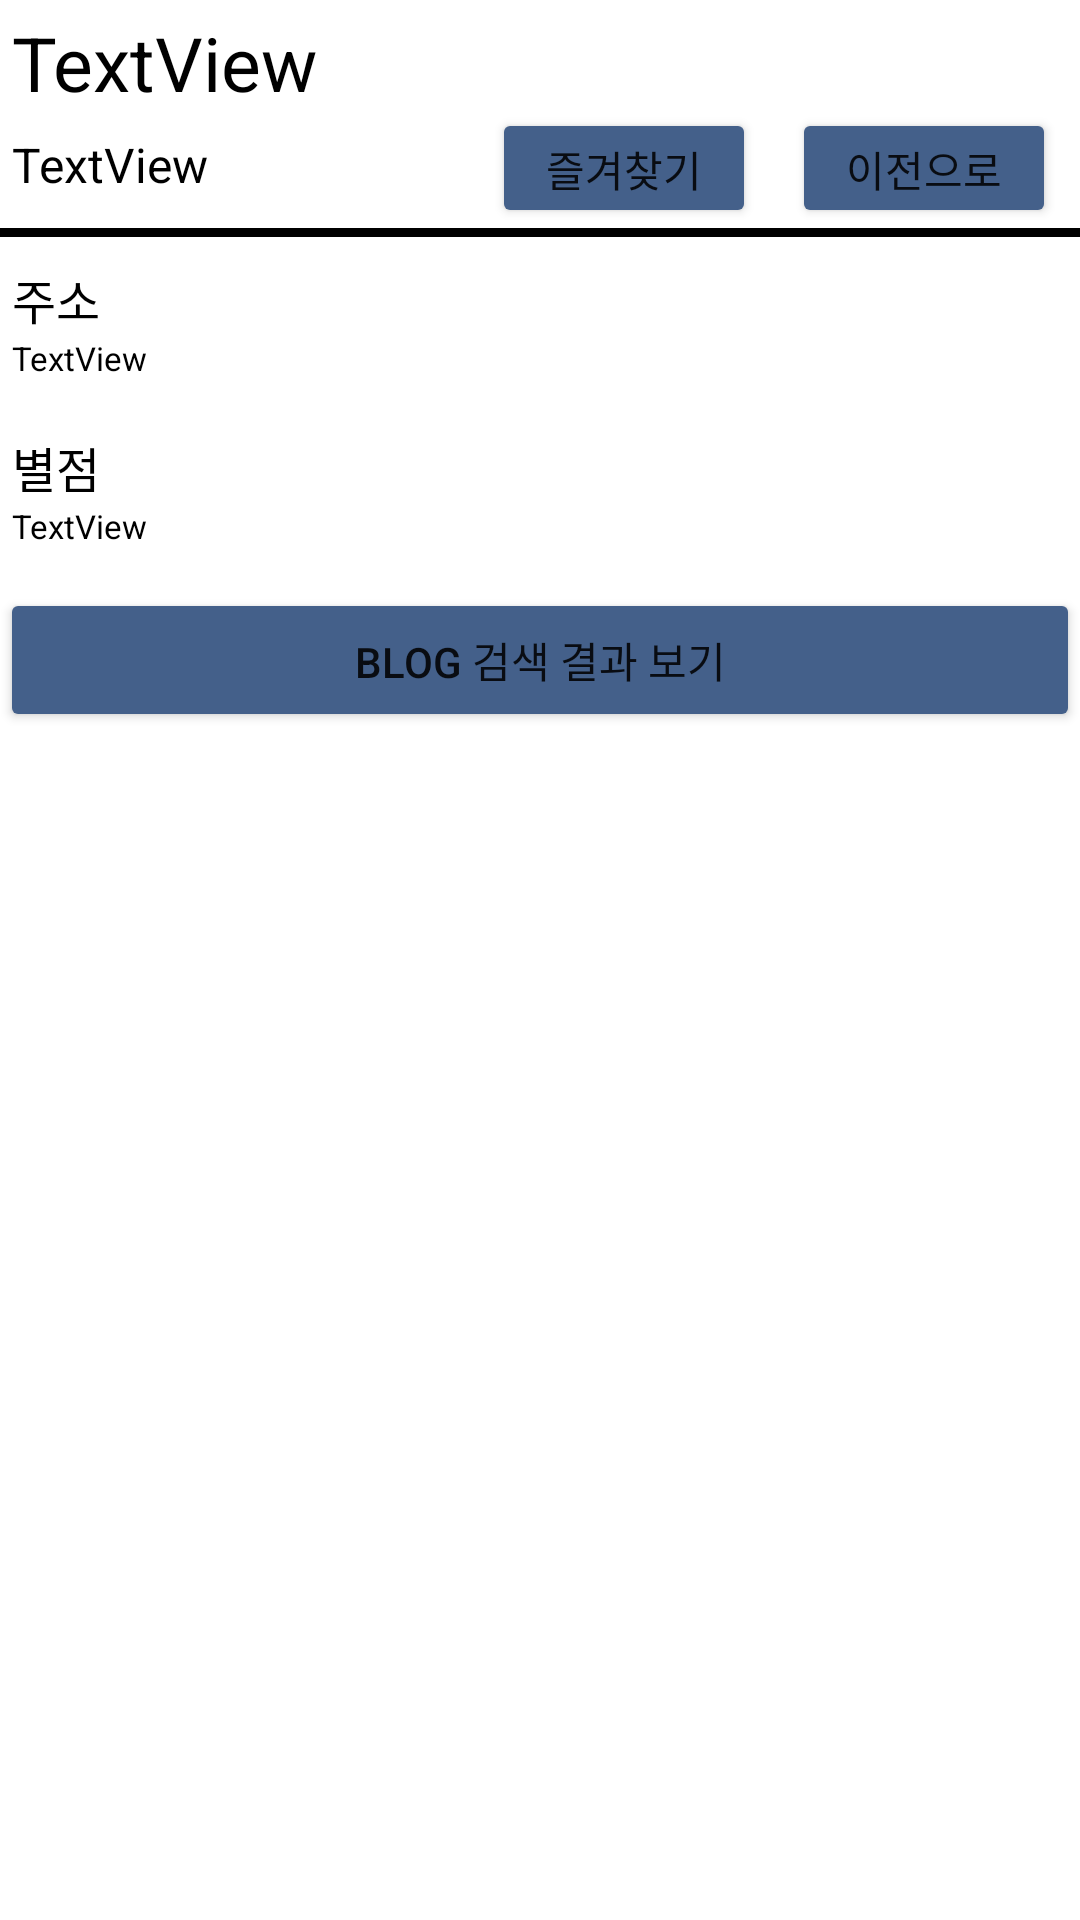

Here is an Android app screen rendered from its layout file. Give the layout XML and the strings, colors and styles it references.
<!-- AndroidManifest.xml: application theme Theme.Test -->
<!-- res/layout/parking_information.xml -->
<?xml version="1.0" encoding="utf-8"?>
<androidx.constraintlayout.widget.ConstraintLayout xmlns:android="http://schemas.android.com/apk/res/android"
    xmlns:app="http://schemas.android.com/apk/res-auto"
    xmlns:tools="http://schemas.android.com/tools"
    android:layout_width="match_parent"
    android:layout_height="match_parent">

    <TextView
        android:id="@+id/infoName"
        android:layout_width="308dp"
        android:layout_height="41dp"
        android:layout_marginStart="4dp"
        android:layout_marginTop="4dp"
        android:text="TextView"
        android:textColor="#000000"
        android:textSize="25sp"
        app:layout_constraintStart_toStartOf="parent"
        app:layout_constraintTop_toTopOf="parent" />

    <TextView
        android:id="@+id/howFar"
        android:layout_width="wrap_content"
        android:layout_height="wrap_content"
        android:layout_marginStart="4dp"
        android:layout_marginTop="44dp"
        android:text="TextView"
        android:textColor="#000000"
        android:textSize="16sp"
        app:layout_constraintStart_toStartOf="parent"
        app:layout_constraintTop_toTopOf="parent" />

    <View
        android:layout_width="match_parent"
        android:layout_height="3dp"
        android:layout_marginTop="76dp"
        android:background="#000000"
        app:layout_constraintEnd_toEndOf="parent"
        app:layout_constraintTop_toTopOf="parent"
        tools:ignore="MissingConstraints" />

    <Button
        android:id="@+id/star"
        android:layout_width="wrap_content"
        android:layout_height="40dp"
        android:layout_marginTop="36dp"
        android:layout_marginEnd="108dp"
        android:backgroundTint="#44608A"
        android:onClick="onClick"
        android:text="즐겨찾기"
        app:layout_constraintEnd_toEndOf="parent"
        app:layout_constraintTop_toTopOf="parent" />

    <Button
        android:id="@+id/update"
        android:layout_width="wrap_content"
        android:layout_height="40dp"
        android:layout_marginTop="36dp"
        android:layout_marginEnd="8dp"
        android:backgroundTint="#44608A"
        android:onClick="onClick"
        android:text="이전으로"
        app:layout_constraintEnd_toEndOf="parent"
        app:layout_constraintTop_toTopOf="parent"
        tools:ignore="TouchTargetSizeCheck" />

    <LinearLayout
        android:layout_width="match_parent"
        android:layout_height="wrap_content"
        android:orientation="vertical"
        app:layout_constraintBottom_toBottomOf="parent"
        app:layout_constraintStart_toStartOf="parent"
        tools:ignore="MissingConstraints">

        <LinearLayout
            android:layout_width="match_parent"
            android:layout_height="wrap_content"
            android:orientation="horizontal"/>

    </LinearLayout>

    <TextView
        android:id="@+id/infoAddress"
        android:layout_width="401dp"
        android:layout_height="22dp"
        android:layout_marginStart="4dp"
        android:layout_marginTop="112dp"
        android:text="TextView"
        android:textColor="#000000"
        android:textSize="11sp"
        app:layout_constraintStart_toStartOf="parent"
        app:layout_constraintTop_toTopOf="parent" />

    <TextView
        android:id="@+id/t"
        android:layout_width="wrap_content"
        android:layout_height="wrap_content"
        android:layout_marginStart="4dp"
        android:layout_marginTop="144dp"
        android:text="별점"
        android:textColor="#000000"
        android:textSize="16sp"
        app:layout_constraintStart_toStartOf="parent"
        app:layout_constraintTop_toTopOf="parent"
        tools:ignore="MissingConstraints" />

    <TextView
        android:id="@+id/t3"
        android:layout_width="wrap_content"
        android:layout_height="wrap_content"
        android:layout_marginStart="4dp"
        android:layout_marginTop="88dp"
        android:text="주소"
        android:textColor="#000000"
        android:textSize="16sp"
        app:layout_constraintStart_toStartOf="parent"
        app:layout_constraintTop_toTopOf="parent"
        tools:ignore="MissingConstraints" />

    <TextView
        android:id="@+id/infoRanking"
        android:layout_width="401dp"
        android:layout_height="20dp"
        android:layout_marginStart="4dp"
        android:layout_marginTop="168dp"
        android:text="TextView"
        android:textColor="#000000"
        android:textSize="11sp"
        app:layout_constraintStart_toStartOf="parent"
        app:layout_constraintTop_toTopOf="parent" />

    <Button
        android:id="@+id/blog"
        android:layout_width="match_parent"
        android:layout_height="wrap_content"
        android:layout_marginStart="0dp"
        android:layout_marginTop="196dp"
        android:onClick="onClick"
        android:text="blog 검색 결과 보기"
        android:backgroundTint="#44608A"
        app:layout_constraintStart_toStartOf="parent"
        app:layout_constraintTop_toTopOf="parent" />

    <ListView
        android:id="@+id/blog_listView"
        android:layout_width="match_parent"
        android:layout_height="425dp"
        android:layout_marginTop="252dp"
        app:layout_constraintStart_toStartOf="parent"
        app:layout_constraintTop_toTopOf="parent" />


</androidx.constraintlayout.widget.ConstraintLayout>
<!-- resources referenced by this layout -->
<resources>
  <style name="Theme.Test" parent="Theme.MaterialComponents.DayNight.DarkActionBar">
          
          <item name="colorPrimary">@color/app_color</item>
          <item name="colorPrimaryVariant">@color/app_color</item>
          <item name="colorOnPrimary">@color/white</item>
          
          <item name="colorSecondary">@color/teal_200</item>
          <item name="colorSecondaryVariant">@color/teal_700</item>
          <item name="colorOnSecondary">@color/black</item>
          
          <item name="android:statusBarColor">?attr/colorPrimaryVariant</item>
          
      </style>
  <color name="app_color">#44608A</color>
  <color name="white">#FFFFFFFF</color>
  <color name="teal_200">#FF03DAC5</color>
  <color name="teal_700">#FF018786</color>
  <color name="black">#FF000000</color>
</resources>
